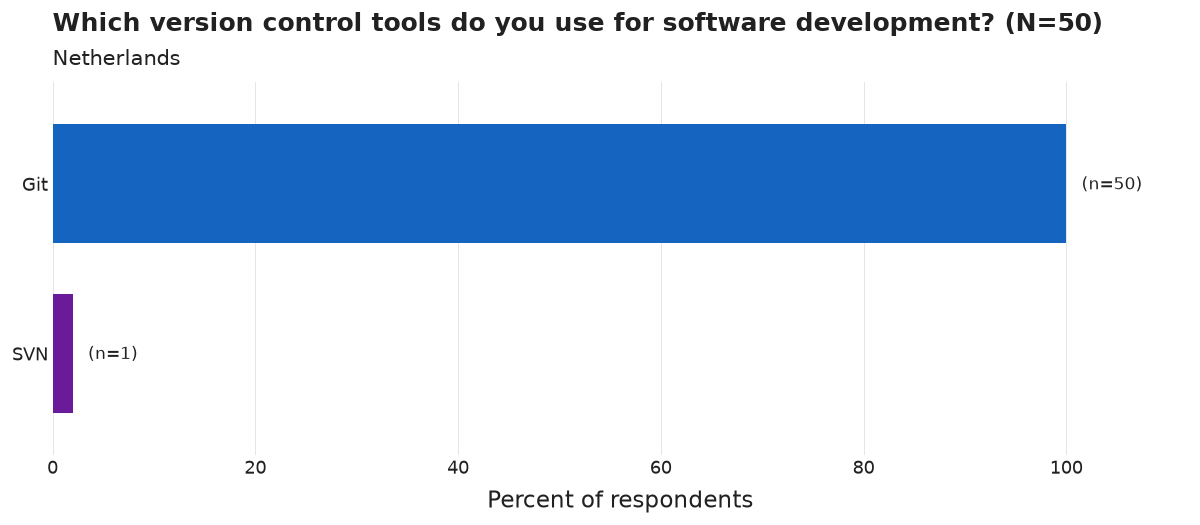

The data file committed next to this chart (first rows):
category, n, pct
Git, 50, 100.0
SVN, 1, 2.0
